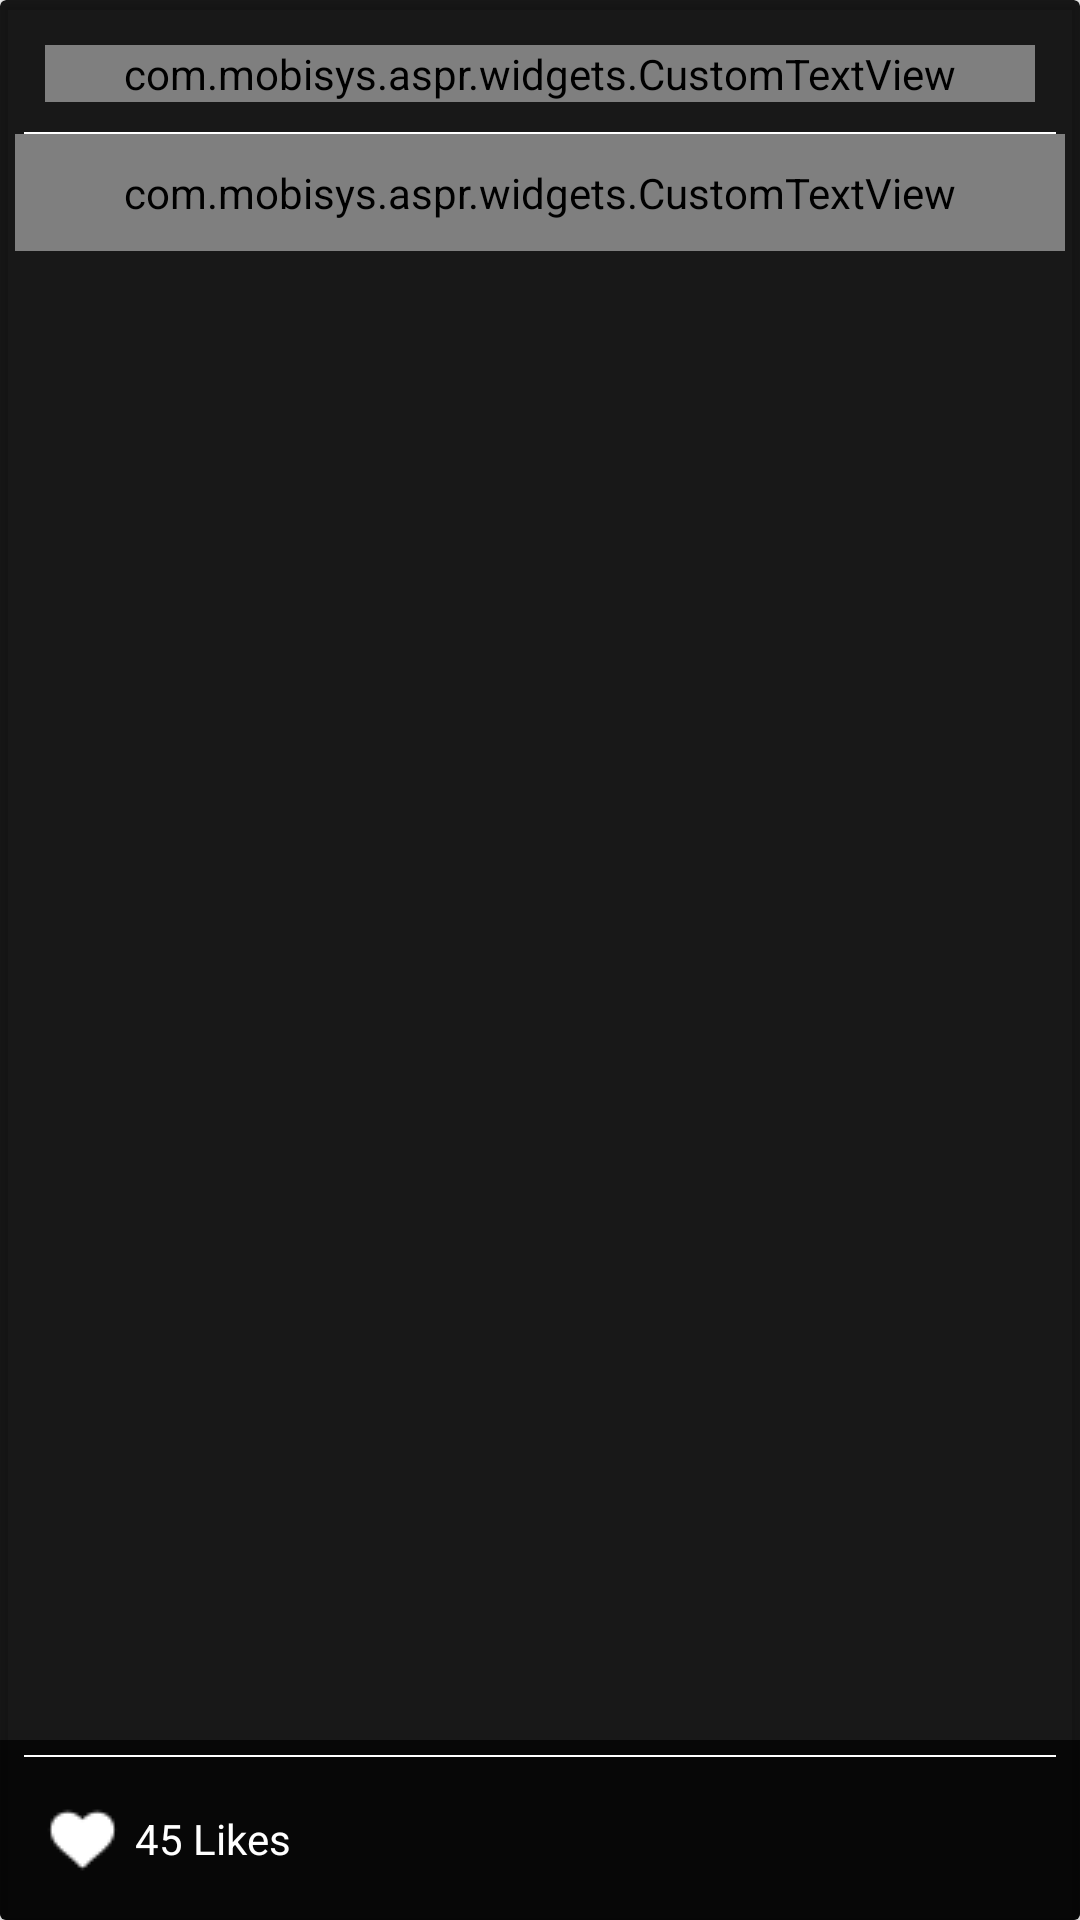

The Android layout XML behind this screen, and the referenced resources:
<!-- AndroidManifest.xml: application theme AppTheme -->
<!-- res/layout/fragment_detail_post.xml -->
<?xml version="1.0" encoding="utf-8"?>
<LinearLayout xmlns:android="http://schemas.android.com/apk/res/android"
    xmlns:card_view="http://schemas.android.com/apk/res-auto"
    android:layout_width="match_parent"
    android:layout_height="match_parent"
    android:background="@android:color/transparent"
    android:orientation="vertical">

    <android.support.v7.widget.CardView
        android:id="@+id/card_viewDialog"
        android:layout_width="match_parent"
        android:layout_height="match_parent"
        android:focusable="true"
        android:foreground="?android:attr/selectableItemBackground"
        card_view:cardBackgroundColor="@color/dark_transparent"
        card_view:cardCornerRadius="2dp">

            

            <FrameLayout
                android:layout_width="match_parent"
                android:layout_height="match_parent">

                <ImageView
                    android:id="@+id/imgPostDialog"
                    android:layout_width="match_parent"
                    android:layout_height="match_parent"
                    android:layout_centerInParent="true"
                    android:adjustViewBounds="true"
                    android:clickable="true" />

                <LinearLayout
                    android:id="@+id/llBottomDialog"
                    android:layout_width="match_parent"
                    android:layout_height="60dp"
                    android:layout_gravity="center_horizontal|bottom"
                    android:background="@color/trans_black"
                    android:orientation="vertical">

                    <View
                        android:layout_width="match_parent"
                        android:layout_height="0.5dp"
                        android:layout_marginLeft="8dp"
                        android:layout_marginRight="8dp"
                        android:layout_marginTop="5dp"
                        android:background="@color/white"/>

                    <CheckBox
                        android:id="@+id/checkBox2"
                        android:layout_width="wrap_content"
                        android:layout_height="match_parent"
                        android:layout_marginLeft="15dp"
                        android:button="@drawable/check_detail_like"
                        android:gravity="center_vertical"
                        android:padding="5dp"
                        android:text="45 Likes"
                        android:textColor="@color/white"
                        android:textSize="@dimen/very_small"
                        />

                </LinearLayout>

                <LinearLayout
                    android:id="@+id/llTopDialog"
                    android:layout_width="match_parent"
                    android:layout_height="wrap_content"
                    android:layout_gravity="center_horizontal|top"
                    android:foregroundGravity="top"
                    android:gravity="center_vertical"
                    android:orientation="vertical">

                    <com.mobisys.aspr.widgets.CustomTextView
                        android:id="@+id/txtUserNameDetailDialog"
                        android:layout_width="match_parent"
                        android:layout_height="wrap_content"
                        android:layout_marginLeft="15dp"
                        android:layout_marginRight="15dp"
                        android:layout_marginTop="15dp"
                        android:singleLine="true"
                        android:text="Prabhat Tiwari"
                        android:textColor="@color/white"
                        android:textSize="@dimen/medium_text"
                        android:textStyle="bold" />
                    <View
                        android:layout_width="match_parent"
                        android:layout_height="0.5dp"
                        android:layout_marginLeft="8dp"
                        android:layout_marginRight="8dp"
                        android:layout_marginTop="10dp"
                        android:background="@color/white"/>

                    <com.mobisys.aspr.widgets.CustomTextView
                        android:id="@+id/txtDescriptionDetailDialog"
                        android:layout_width="match_parent"
                        android:layout_height="wrap_content"
                        android:layout_marginLeft="5dp"
                        android:layout_marginRight="5dp"
                        android:background="@color/trans_black"
                        android:maxLines="5"
                        android:padding="10dp"
                        android:text="@string/dummy_text"
                        android:textColor="@color/white"
                        android:textSize="@dimen/small_text"
                        />


                </LinearLayout>


            </FrameLayout>


    </android.support.v7.widget.CardView>
</LinearLayout>
<!-- resources referenced by this layout -->
<resources>
  <color name="dark_transparent">#e6000000</color>
  <color name="trans_black">#b3000000</color>
  <color name="white">#ffffff</color>
  <!-- drawable check_detail_like (drawable) -->
  <?xml version="1.0" encoding="utf-8"?>
  <selector xmlns:android="http://schemas.android.com/apk/res/android">
      <item android:drawable="@drawable/ic_like_unselected_white"
          android:state_checked="false"/>
      <item android:drawable="@drawable/ic_like_selected"
          android:state_checked="true"/>
      <item android:drawable="@drawable/ic_like_unselected_white"/>
  </selector>
  <string name="dummy_text">Lorem ipsum dolor sit amet, consectetuer adipiscing elit.
          Aenean commodo ligula eget dolor. Aenean massa. Cum sociis natoque penatibus et
          magnis dis parturient montes, nascetur ridiculus mus. Donec quam felis, ultricies nec,
          pellentesque eu, pretium quis, sem. Nulla consequat massa quis enim. Donec pede justo,
          fringilla vel, aliquet nec, vulputate eget, arcu.</string>
  <style name="AppTheme" parent="Theme.AppCompat.Light.DarkActionBar">
          
          <item name="colorPrimary">@color/colorPrimary</item>
          <item name="colorPrimaryDark">@color/colorPrimaryDark</item>
          <item name="colorAccent">@color/colorAccent</item>
      </style>
  <!-- drawable ic_like_unselected_white: png bitmap (drawable, 323 bytes) -->
  <!-- drawable ic_like_selected: png bitmap (drawable, 391 bytes) -->
  <color name="colorPrimary">#093A59</color>
  <color name="colorPrimaryDark">#093A59</color>
  <color name="colorAccent">#06283D</color>
</resources>
